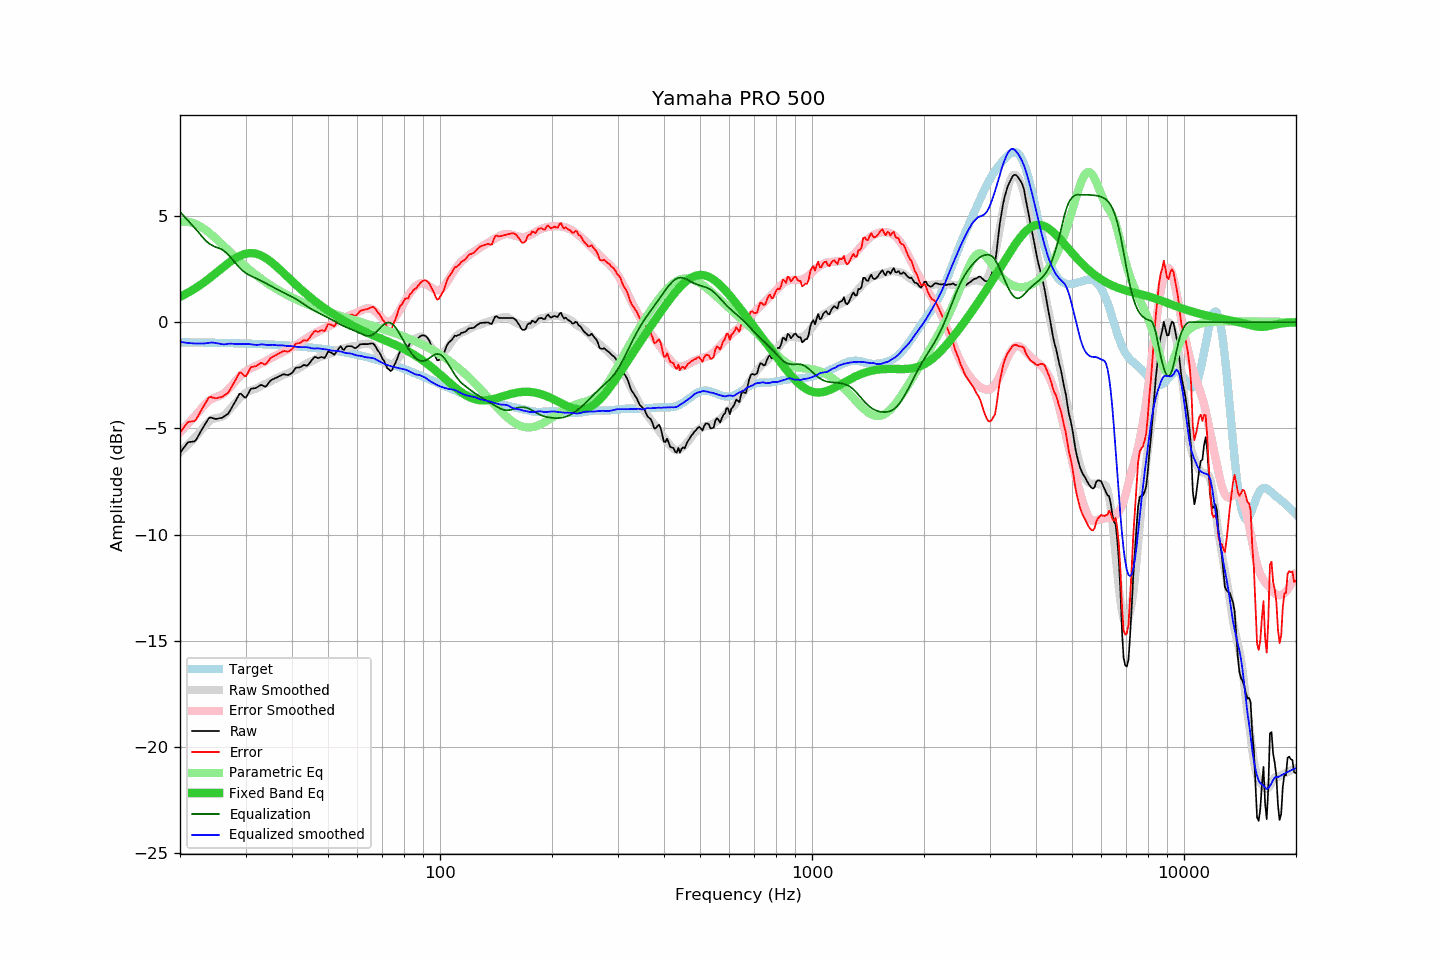

Values plotted in this chart, from the file beside it:
frequency, raw, error, smoothed, error_smoothed, equalization, parametric_eq, equalized_raw, equalized_smoothed, target
20.00, -6.16, -5.21, -6.12, -5.19, 5.19, 1.19, -0.96, -0.93, -0.95
20.20, -6.06, -5.11, -6.05, -5.11, 5.11, 1.23, -0.94, -0.94, -0.95
20.40, -5.95, -5.00, -5.98, -5.03, 5.03, 1.27, -0.93, -0.95, -0.95
20.61, -5.85, -4.90, -5.91, -4.94, 4.94, 1.31, -0.90, -0.96, -0.95
20.81, -5.74, -4.79, -5.83, -4.86, 4.86, 1.35, -0.89, -0.97, -0.95
21.02, -5.66, -4.70, -5.76, -4.78, 4.78, 1.39, -0.88, -0.98, -0.95
21.23, -5.65, -4.69, -5.68, -4.69, 4.69, 1.43, -0.95, -0.99, -0.95
21.44, -5.64, -4.68, -5.61, -4.61, 4.61, 1.47, -1.03, -1.00, -0.96
21.66, -5.63, -4.67, -5.53, -4.53, 4.53, 1.52, -1.10, -1.00, -0.96
21.87, -5.61, -4.66, -5.45, -4.45, 4.45, 1.57, -1.17, -1.00, -0.96
22.09, -5.54, -4.59, -5.37, -4.36, 4.36, 1.62, -1.18, -1.01, -0.96
22.31, -5.41, -4.45, -5.29, -4.28, 4.28, 1.67, -1.13, -1.01, -0.96
22.54, -5.28, -4.32, -5.19, -4.19, 4.19, 1.72, -1.09, -1.01, -0.96
22.76, -5.13, -4.17, -5.10, -4.09, 4.09, 1.77, -1.04, -1.01, -0.96
22.99, -5.01, -4.04, -5.01, -4.00, 4.00, 1.82, -1.00, -1.01, -0.96
23.22, -4.88, -3.91, -4.92, -3.92, 3.92, 1.88, -0.96, -1.01, -0.96
23.45, -4.75, -3.79, -4.84, -3.84, 3.84, 1.93, -0.92, -1.00, -0.97
23.69, -4.64, -3.67, -4.75, -3.77, 3.77, 1.99, -0.87, -0.99, -0.97
23.92, -4.52, -3.55, -4.68, -3.71, 3.71, 2.05, -0.81, -0.97, -0.97
24.16, -4.49, -3.52, -4.62, -3.66, 3.66, 2.11, -0.83, -0.96, -0.97
24.40, -4.52, -3.55, -4.57, -3.61, 3.61, 2.17, -0.90, -0.96, -0.97
24.65, -4.54, -3.56, -4.54, -3.57, 3.57, 2.23, -0.96, -0.97, -0.97
24.89, -4.56, -3.58, -4.52, -3.54, 3.54, 2.29, -1.02, -0.98, -0.97
25.14, -4.56, -3.58, -4.51, -3.51, 3.51, 2.35, -1.04, -1.00, -0.97
25.39, -4.54, -3.56, -4.50, -3.49, 3.49, 2.41, -1.05, -1.01, -0.98
25.65, -4.52, -3.54, -4.48, -3.46, 3.46, 2.47, -1.06, -1.02, -0.98
25.91, -4.51, -3.53, -4.46, -3.42, 3.42, 2.53, -1.08, -1.04, -0.98
26.16, -4.46, -3.48, -4.42, -3.37, 3.37, 2.59, -1.09, -1.05, -0.98
26.43, -4.41, -3.42, -4.36, -3.31, 3.31, 2.66, -1.09, -1.04, -0.98
26.69, -4.36, -3.37, -4.28, -3.25, 3.25, 2.71, -1.11, -1.03, -0.98
26.96, -4.31, -3.32, -4.19, -3.17, 3.17, 2.77, -1.14, -1.02, -0.99
27.23, -4.19, -3.20, -4.10, -3.09, 3.09, 2.83, -1.10, -1.01, -0.99
27.50, -4.06, -3.07, -4.01, -3.00, 3.00, 2.88, -1.06, -1.01, -0.99
27.77, -3.92, -2.93, -3.93, -2.91, 2.91, 2.94, -1.02, -1.02, -0.99
28.05, -3.79, -2.80, -3.85, -2.82, 2.82, 2.98, -0.98, -1.03, -0.99
28.33, -3.65, -2.66, -3.76, -2.73, 2.73, 3.03, -0.92, -1.03, -1.00
28.62, -3.52, -2.52, -3.67, -2.65, 2.65, 3.07, -0.87, -1.02, -1.00
28.90, -3.38, -2.37, -3.59, -2.57, 2.57, 3.11, -0.81, -1.02, -1.00
29.19, -3.38, -2.37, -3.52, -2.49, 2.49, 3.15, -0.88, -1.03, -1.00
29.48, -3.46, -2.45, -3.45, -2.42, 2.42, 3.18, -1.03, -1.03, -1.01
29.78, -3.53, -2.53, -3.39, -2.36, 2.36, 3.20, -1.17, -1.03, -1.01
30.08, -3.56, -2.55, -3.33, -2.31, 2.31, 3.22, -1.25, -1.03, -1.01
30.38, -3.43, -2.41, -3.28, -2.26, 2.26, 3.24, -1.17, -1.03, -1.01
30.68, -3.29, -2.27, -3.25, -2.21, 2.21, 3.24, -1.07, -1.03, -1.01
30.99, -3.15, -2.13, -3.22, -2.18, 2.18, 3.25, -0.97, -1.04, -1.02
31.30, -3.13, -2.11, -3.19, -2.14, 2.14, 3.25, -0.98, -1.05, -1.02
31.61, -3.12, -2.09, -3.17, -2.11, 2.11, 3.24, -1.01, -1.06, -1.02
31.93, -3.11, -2.08, -3.14, -2.07, 2.07, 3.22, -1.03, -1.07, -1.03
32.24, -3.06, -2.04, -3.11, -2.04, 2.04, 3.21, -1.03, -1.07, -1.03
32.57, -3.02, -1.98, -3.06, -2.00, 2.00, 3.18, -1.02, -1.06, -1.03
32.89, -2.97, -1.93, -3.01, -1.96, 1.96, 3.15, -1.00, -1.05, -1.04
33.22, -2.97, -1.93, -2.97, -1.93, 1.93, 3.11, -1.04, -1.05, -1.04
33.55, -3.01, -1.96, -2.94, -1.89, 1.89, 3.07, -1.12, -1.05, -1.04
33.89, -3.05, -2.00, -2.91, -1.85, 1.85, 3.03, -1.20, -1.07, -1.05
34.23, -2.99, -1.94, -2.88, -1.80, 1.80, 2.98, -1.18, -1.08, -1.05
34.57, -2.88, -1.82, -2.84, -1.76, 1.76, 2.93, -1.11, -1.08, -1.05
34.92, -2.78, -1.72, -2.80, -1.72, 1.72, 2.87, -1.05, -1.08, -1.06
35.27, -2.72, -1.66, -2.75, -1.68, 1.68, 2.81, -1.03, -1.07, -1.06
35.62, -2.69, -1.62, -2.71, -1.64, 1.64, 2.75, -1.04, -1.07, -1.06
35.97, -2.65, -1.58, -2.68, -1.60, 1.60, 2.69, -1.05, -1.08, -1.07
... 635 more rows
